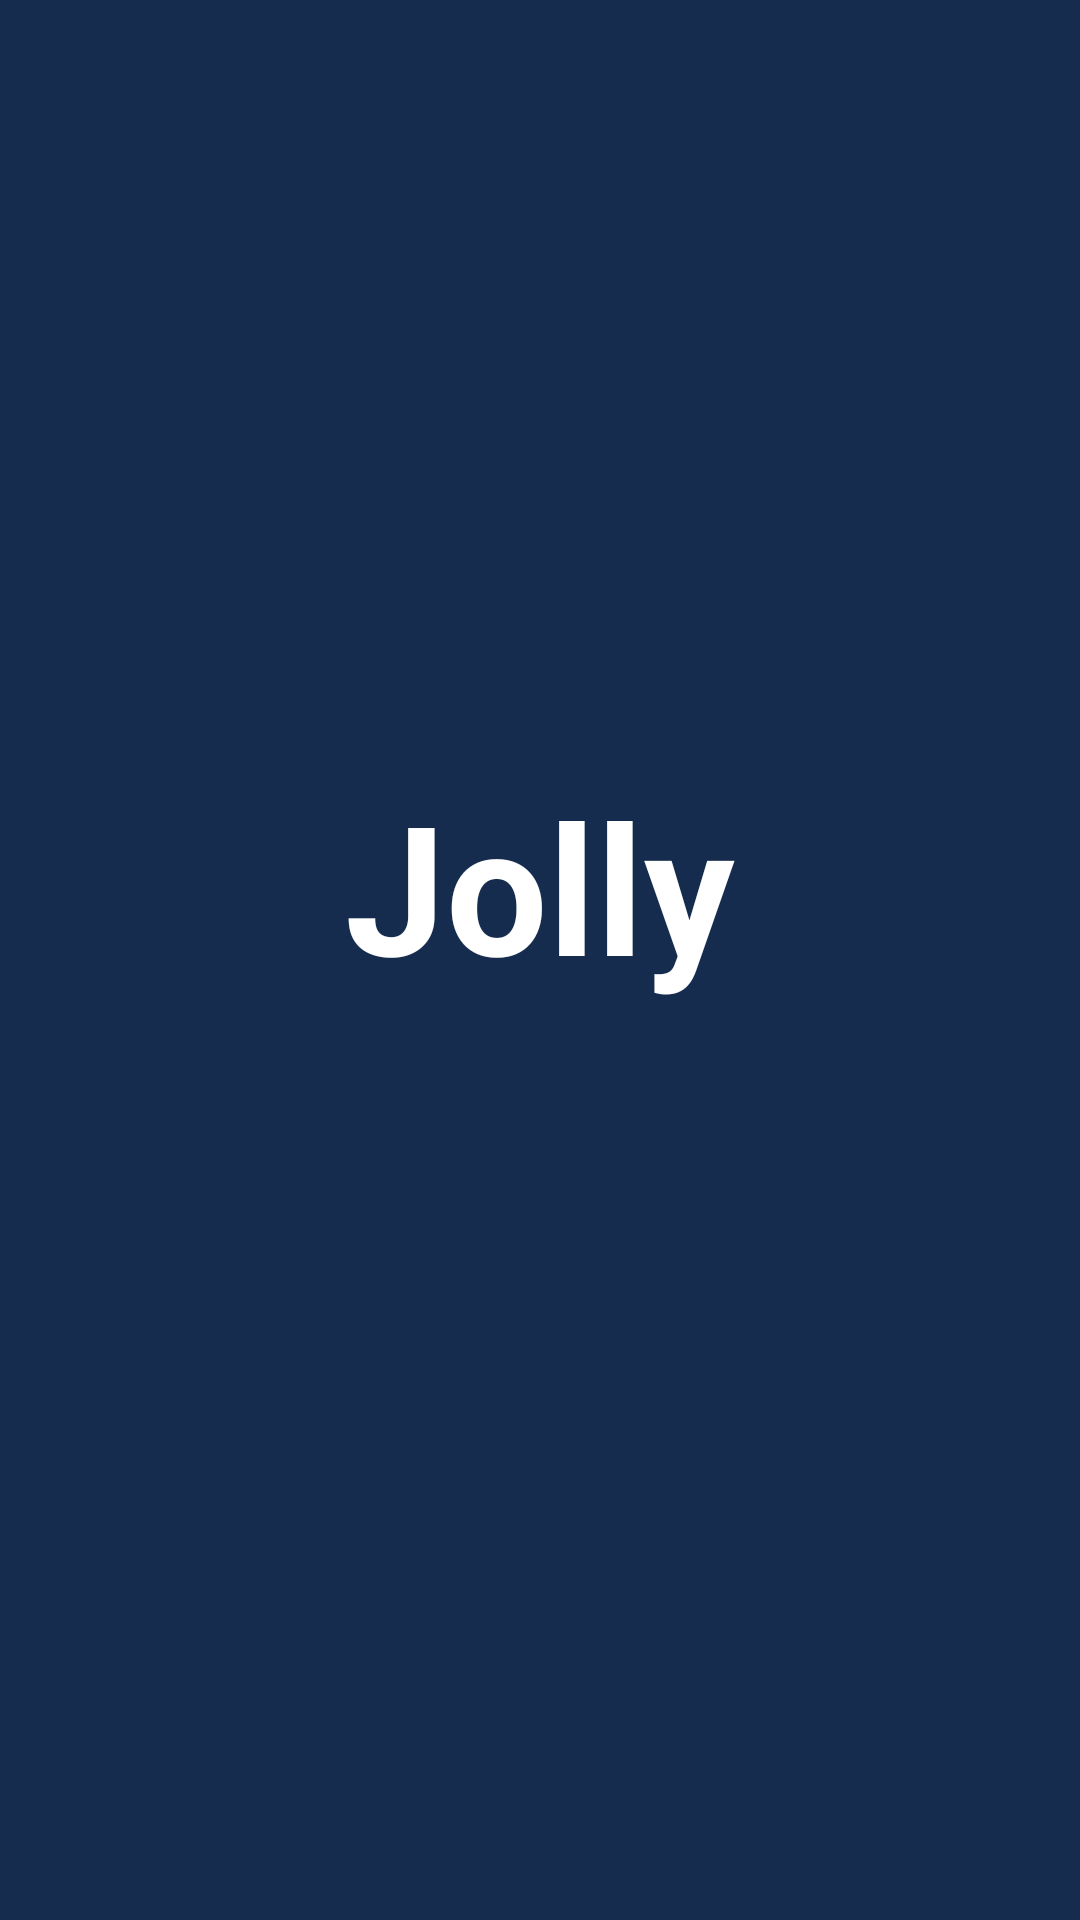

Produce the Android XML layout that renders to this screen, including the resource entries it uses.
<!-- AndroidManifest.xml: application theme Theme.Instag_Blog_simple -->
<!-- res/layout/activity_splash.xml -->
<?xml version="1.0" encoding="utf-8"?>
<androidx.constraintlayout.widget.ConstraintLayout xmlns:android="http://schemas.android.com/apk/res/android"
    xmlns:app="http://schemas.android.com/apk/res-auto"
    xmlns:tools="http://schemas.android.com/tools"
    android:layout_width="match_parent"
    android:layout_height="match_parent"
    android:background="@color/dark_blue"
    tools:context=".SplashActivity">

    <TextView
        android:id="@+id/textView"
        android:layout_width="wrap_content"
        android:layout_height="wrap_content"
        android:layout_marginBottom="50dp"
        android:text="Jolly"
        android:textColor="@color/white"
        android:textSize="60sp"
        android:textStyle="bold"
        app:layout_constraintBottom_toBottomOf="parent"
        app:layout_constraintEnd_toEndOf="parent"
        app:layout_constraintStart_toStartOf="parent"
        app:layout_constraintTop_toTopOf="parent" />

    <ImageView
        android:id="@+id/imageView"
        android:layout_width="60dp"
        android:layout_height="60dp"
        android:layout_marginBottom="16dp"
        android:src="@drawable/ic_baseline_linked_camera_24"
        app:layout_constraintBottom_toTopOf="@id/textView"
        app:layout_constraintEnd_toEndOf="parent"
        app:layout_constraintStart_toStartOf="parent" />

</androidx.constraintlayout.widget.ConstraintLayout>
<!-- resources referenced by this layout -->
<resources>
  <color name="dark_blue">#152c4e</color>
  <color name="white">#FFFFFFFF</color>
  <style name="Theme.Instag_Blog_simple" parent="Theme.MaterialComponents.DayNight.NoActionBar">
          
          <item name="colorPrimary">@color/purple_500</item>
          <item name="colorPrimaryVariant">@color/purple_700</item>
          <item name="colorOnPrimary">@color/white</item>
          
          <item name="colorSecondary">@color/teal_200</item>
          <item name="colorSecondaryVariant">@color/teal_700</item>
          <item name="colorOnSecondary">@color/black</item>
          
          <item name="android:statusBarColor" tools:targetApi="l">?attr/colorPrimaryVariant</item>
          
      </style>
  <color name="purple_500">#FF6200EE</color>
  <color name="purple_700">#FF3700B3</color>
  <color name="teal_200">#FF03DAC5</color>
  <color name="teal_700">#FF018786</color>
  <color name="black">#FF000000</color>
</resources>
